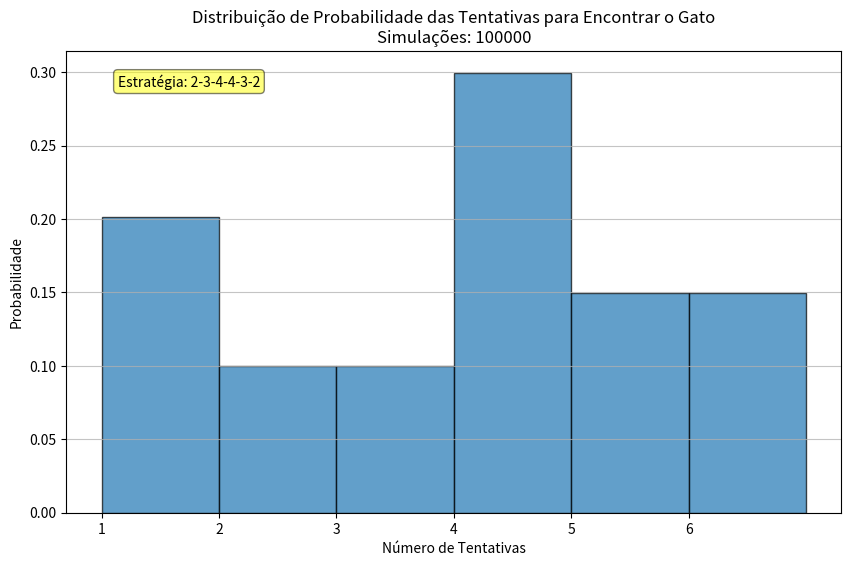

This chart was generated by the following Python code:
import random
import matplotlib.pyplot as plt

def cat_move(catState, boxes=5):
    """
    Função que determina o movimento do gato entre as caixas.

    Parâmetros:
    - catState (int): Estado atual do gato (posição na caixa).
    - boxes (int): Número total de caixas.

    Retorna:
    - int: Nova posição do gato.
    """
    if catState == 0:
        return random.randint(1, boxes)
    if catState == 1:
        return 2
    if catState == boxes:
        return catState - 1
    return catState + random.randint(-1, 0) * 2 + 1

def open_box(box, catState, boxes=5):
    """
    Função que verifica se a caixa aberta contém o gato.

    Parâmetros:
    - box (int): Número da caixa a ser aberta.
    - catState (int): Posição atual do gato.
    - boxes (int): Número total de caixas.

    Retorna:
    - bool: True se o gato estiver na caixa aberta, False caso contrário.
    """
    return catState == box

def main():
    # Configurações iniciais
    random.seed(42)  # Define a semente para reprodutibilidade
    boxes = 5        # Número de caixas
    runs = 100000   # Número de execuções (runs) para a simulação
    strategy = [2, 3, 4, 4, 3, 2]  # Sequência de caixas a serem abertas

    try_counts = []  # Lista para armazenar o número de tentativas por run

    for run in range(runs):
        catState = 0     # Inicializa a posição do gato
        found = False    # Indicador de que o gato ainda não foi encontrado
        try_count = 0    # Conta o número de tentativas na run atual

        while not found:
            catState = cat_move(catState, boxes)  # Move o gato
            box_to_open = strategy[try_count % len(strategy)]  # Seleciona a caixa a ser aberta seguindo a estratégia
            found = open_box(box_to_open, catState, boxes)  # Verifica se o gato está na caixa aberta
            try_count += 1  # Incrementa o contador de tentativas

            # Previne loops infinitos caso algo dê errado
            if try_count > 1000:
                print(f"Run {run + 1}: Número de tentativas excedeu 1000. Encerrando a run.")
                break

        try_counts.append(try_count)  # Registra o número de tentativas para esta run

    # Exibição dos resultados
    print(f"Simulação concluída após {runs} runs.")
    print(f"Média de tentativas: {sum(try_counts) / len(try_counts):.2f}")
    print(f"Máximo de tentativas: {max(try_counts)}")
    print(f"Mínimo de tentativas: {min(try_counts)}")

    # Plotagem do histograma da distribuição de tentativas
    plt.figure(figsize=(10, 6))
    plt.hist(try_counts, bins=range(1, max(try_counts) + 2), density=True, edgecolor='black', alpha=0.7)
    plt.title(f'Distribuição de Probabilidade das Tentativas para Encontrar o Gato\nSimulações: {runs}')

    plt.annotate(
        f'Estratégia: {"-".join(map(str, strategy))}',
        xy=(0.25, 0.95),
        xycoords='axes fraction',
        fontsize=10,
        ha='right',
        va='top',
        bbox=dict(boxstyle="round,pad=0.3", fc="yellow", alpha=0.5)
    )
    plt.xlabel('Número de Tentativas')
    plt.ylabel('Probabilidade')
    plt.grid(axis='y', alpha=0.75)
    plt.xticks(range(1, max(try_counts) + 1))
    plt.show()

if __name__ == '__main__':
    main()
